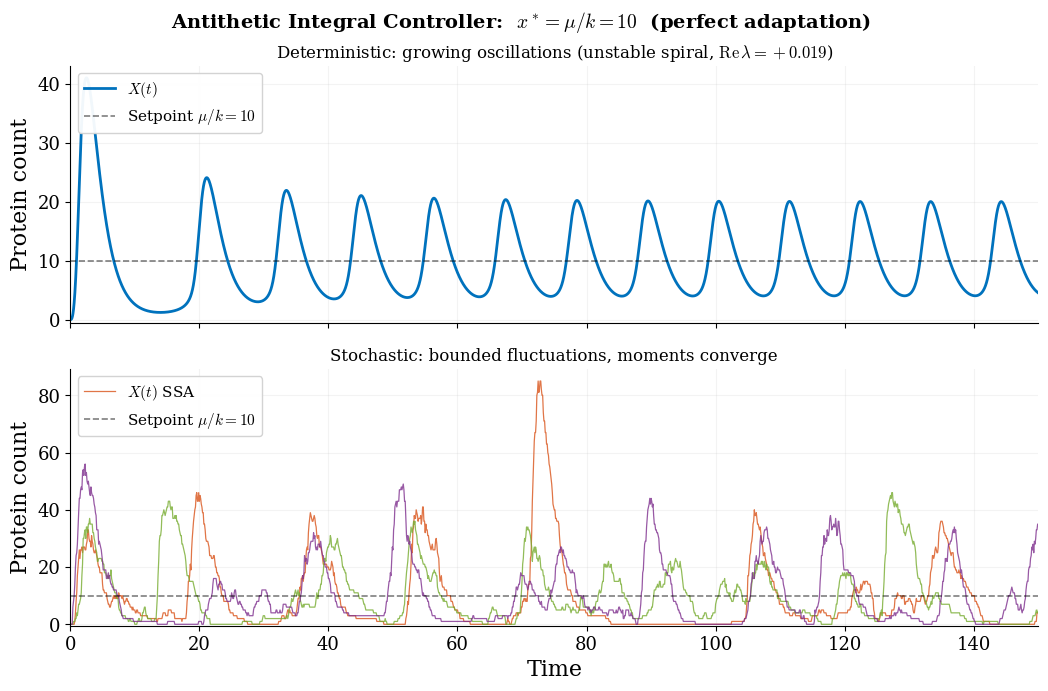

Source code (Python):
"""
AIC controlling a gene-expression cascade (mRNA → protein).

Plant:
  ∅ → M   rate θ Z₁        (actuation)
  M → ∅   rate δ_M M        (mRNA degradation)
  M → M+X rate β M           (translation)
  X → ∅   rate γ X           (protein degradation)

Controller:
  ∅ → Z₁  rate μ             (reference)
  ∅ → Z₂  rate k X           (measurement)
  Z₁+Z₂→∅ rate η Z₁ Z₂      (annihilation)

At η = 3.5 the equilibrium is an unstable spiral (past Hopf at η ≈ 3.0).
Deterministic oscillations grow; stochastic moments converge.
"""
import numpy as np
from scipy.integrate import solve_ivp
import matplotlib, matplotlib.pyplot as plt
import time as timer

matplotlib.rcParams.update({
    "svg.fonttype": "path", "mathtext.fontset": "cm",
    "font.family": "serif", "font.size": 14,
    "axes.labelsize": 16, "axes.titlesize": 16,
    "legend.fontsize": 11, "xtick.labelsize": 13, "ytick.labelsize": 13,
    "lines.linewidth": 2.2, "axes.linewidth": 0.8,
    "axes.spines.top": False, "axes.spines.right": False,
})
BLUE="#0072BD"; ORANGE="#D95319"; GREEN="#77AC30"
PURPLE="#7E2F8E"; GOLD="#EDB120"

# ── Parameters ────────────────────────────────────────────────
theta  = 5.0     # actuation gain
delta_M= 1.0     # mRNA degradation
beta   = 2.0     # translation rate
gamma  = 0.5     # protein degradation
mu     = 10.0    # reference
k_m    = 1.0     # measurement gain
eta    = 3.5     # annihilation rate (past Hopf ≈ 3.0 → unstable)

x_ss  = mu / k_m
m_ss  = gamma * x_ss / beta
z1_ss = delta_M * m_ss / theta
z2_ss = mu / (eta * z1_ss)
print(f"Setpoint: x* = {x_ss:.0f},  m* = {m_ss:.1f}")
print(f"Controller: z1* = {z1_ss:.2f},  z2* = {z2_ss:.1f}")

# Eigenvalues
p = eta * z2_ss; q = eta * z1_ss
J = np.array([[-delta_M, 0, theta, 0],
              [beta, -gamma, 0, 0],
              [0, 0, -p, -q],
              [0, k_m, -p, -q]])
eigs = np.linalg.eigvals(J)
cpx = sorted([e for e in eigs if abs(e.imag) > 0.01],
             key=lambda e: abs(e.real))
print(f"Oscillatory eigenvalues: {cpx[0].real:+.4f} ± {abs(cpx[0].imag):.3f}i")

T_sim = 150.0

# ── Deterministic ODE ─────────────────────────────────────────
def ode(t, y):
    M, X, Z1, Z2 = y
    return [theta*Z1 - delta_M*M,
            beta*M - gamma*X,
            mu - eta*Z1*Z2,
            k_m*X - eta*Z1*Z2]

sol = solve_ivp(ode, [0, T_sim], [0, 0, 0, 0],
                max_step=0.02, rtol=1e-9, dense_output=True)
tg = np.linspace(0, T_sim, 8000)
Md, Xd, Z1d, Z2d = sol.sol(tg)

# ── Stochastic SSA ────────────────────────────────────────────
def ssa_aic(T, seed):
    rng = np.random.default_rng(seed)
    dt_rec = 0.1
    t_rec = np.arange(0, T + dt_rec, dt_rec)
    n_rec = len(t_rec)
    rec = np.zeros((n_rec, 4))
    M, X, Z1, Z2 = 0, 0, 0, 0
    t, idx, n_ev = 0.0, 0, 0
    while t < T:
        while idx < n_rec and t_rec[idx] <= t:
            rec[idx] = [M, X, Z1, Z2]; idx += 1
        a = np.array([theta*Z1,       # ∅→M
                       delta_M*M,      # M→∅
                       beta*M,         # M→M+X
                       gamma*X,        # X→∅
                       mu,             # ∅→Z₁
                       k_m*X,          # ∅→Z₂
                       eta*Z1*Z2],     # Z₁+Z₂→∅
                      dtype=float)
        a_tot = a.sum()
        if a_tot <= 0: t += 0.1; continue
        t += rng.exponential(1.0 / a_tot)
        r = rng.random() * a_tot
        cum = 0.0
        for j in range(7):
            cum += a[j]
            if r < cum:
                if   j == 0: M  += 1
                elif j == 1: M  -= 1
                elif j == 2: X  += 1
                elif j == 3: X  -= 1
                elif j == 4: Z1 += 1
                elif j == 5: Z2 += 1
                elif j == 6: Z1 -= 1; Z2 -= 1
                break
        n_ev += 1
    while idx < n_rec: rec[idx] = [M, X, Z1, Z2]; idx += 1
    return t_rec, rec, n_ev

print("Running SSA (3 paths) ...", flush=True)
t0 = timer.time()
paths = []
for s in [42, 137, 256]:
    t_s, rec_s, nev = ssa_aic(T_sim, s)
    paths.append((t_s, rec_s))
    print(f"  seed {s}: {nev:,} events")
print(f"  done ({timer.time()-t0:.1f} s)")

# ── Figure ────────────────────────────────────────────────────
fig, (ax1, ax2) = plt.subplots(2, 1, figsize=(11, 7), sharex=True)
fig.subplots_adjust(left=0.09, right=0.97, top=0.90, bottom=0.10,
                    hspace=0.18)
fig.suptitle(
    r"Antithetic Integral Controller:  $x^* = \mu/k = "
    f"{x_ss:.0f}$  (perfect adaptation)",
    fontsize=14, fontweight="bold")

# Top: deterministic
ax1.plot(tg, Xd, color=BLUE, lw=2.0, label=r"$X(t)$")
ax1.axhline(x_ss, color="k", ls="--", lw=1.2, alpha=0.5,
            label=rf"Setpoint $\mu/k = {x_ss:.0f}$")
ax1.set_ylabel("Protein count")
ax1.set_title(
    r"Deterministic: growing oscillations (unstable spiral, "
    rf"$\mathrm{{Re}}\,\lambda = +{cpx[0].real:.3f}$)",
    fontsize=12)
ax1.legend(loc="upper left", framealpha=0.95, edgecolor="0.82")
ax1.grid(True, alpha=0.15)

# Bottom: stochastic
colors_s = [ORANGE, GREEN, PURPLE]
for i, (t_s, rec_s) in enumerate(paths):
    lbl = r"$X(t)$ SSA" if i == 0 else None
    ax2.plot(t_s, rec_s[:, 1], color=colors_s[i], lw=0.9, alpha=0.8,
             label=lbl)
ax2.axhline(x_ss, color="k", ls="--", lw=1.2, alpha=0.5,
            label=rf"Setpoint $\mu/k = {x_ss:.0f}$")
ax2.set_ylabel("Protein count")
ax2.set_xlabel("Time")
ax2.set_title(
    r"Stochastic: bounded fluctuations, moments converge",
    fontsize=12)
ax2.legend(loc="upper left", framealpha=0.95, edgecolor="0.82")
ax2.grid(True, alpha=0.15)

for ax in (ax1, ax2):
    ax.set_xlim(0, T_sim)
    ax.set_ylim(bottom=-0.5)

fig.savefig("aic_birth_death.svg", bbox_inches="tight")
fig.savefig("aic_birth_death.png", dpi=200, bbox_inches="tight")
plt.close()
print("Saved aic_birth_death.svg")
